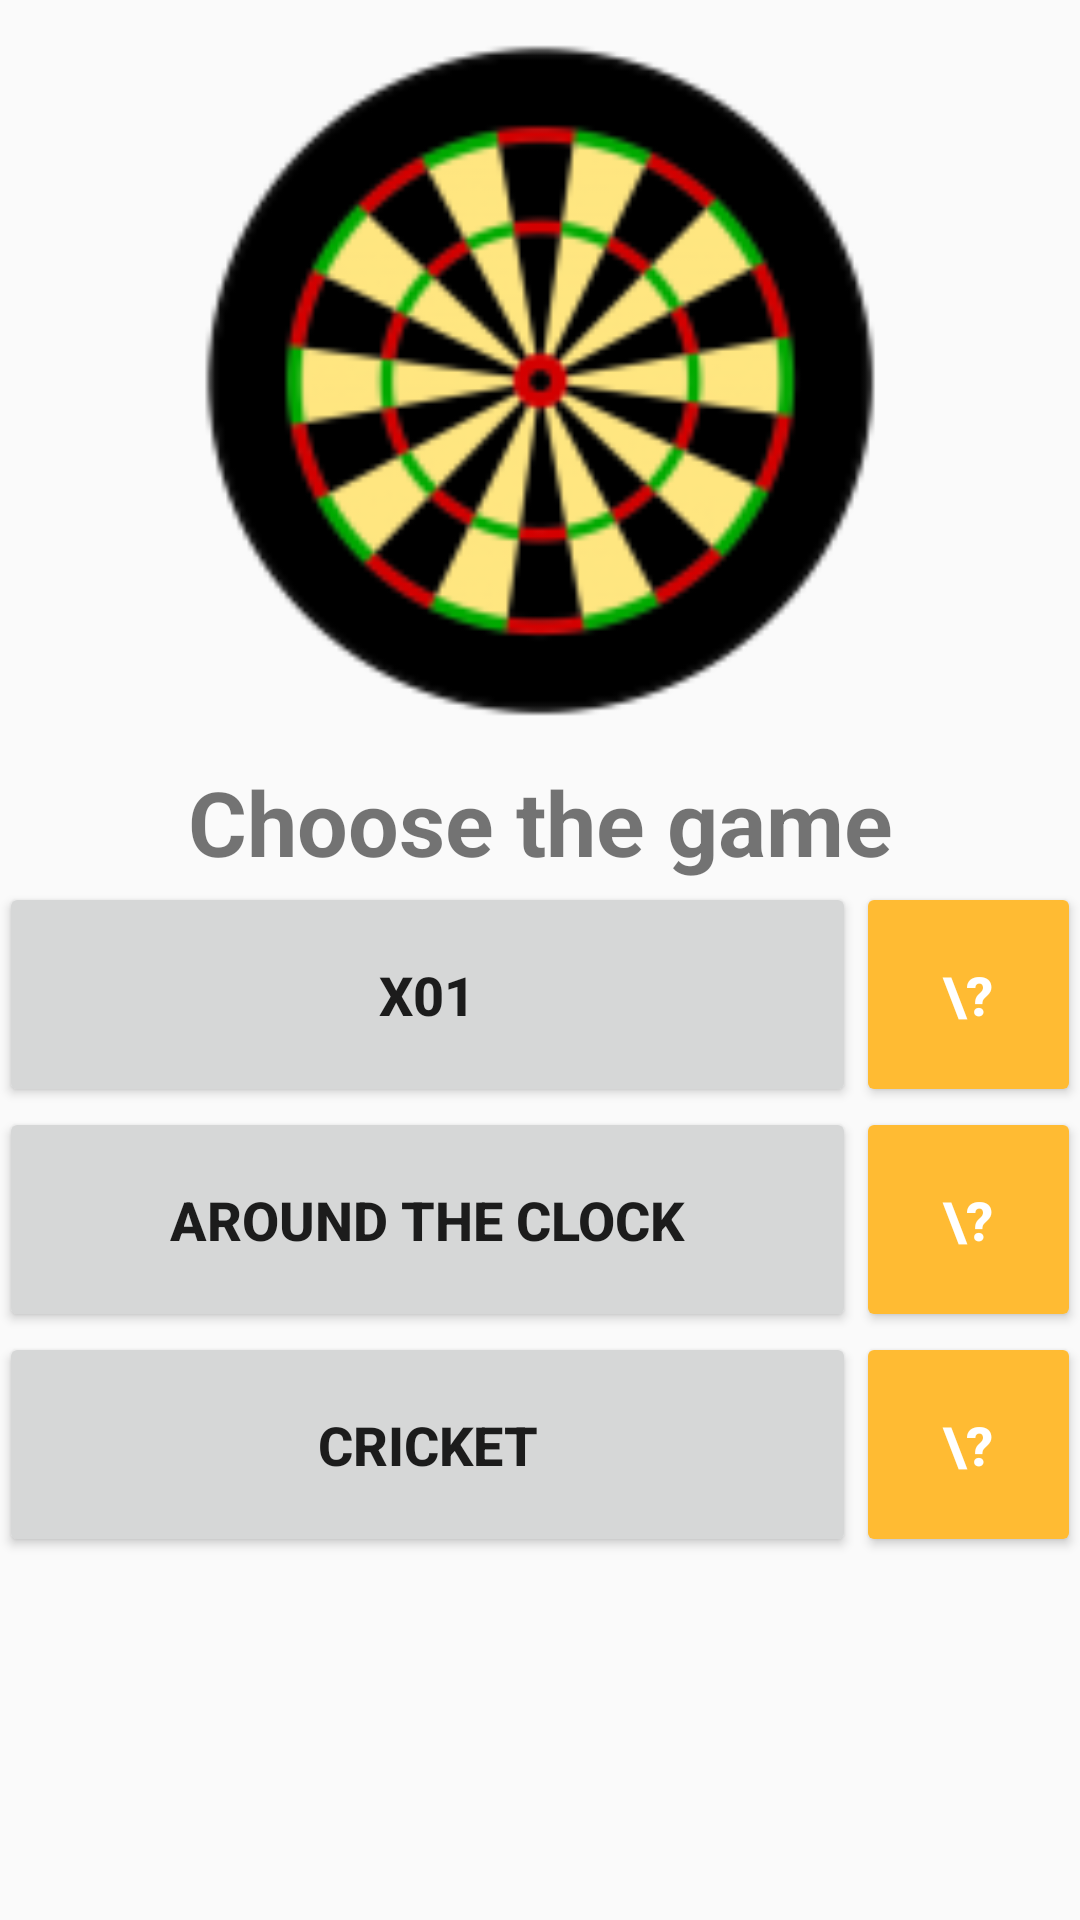

Write the Android layout XML for this screen, with the resource values it uses.
<!-- AndroidManifest.xml: application theme AppTheme -->
<!-- res/layout/activity_main.xml -->
<?xml version="1.0" encoding="utf-8"?>
<RelativeLayout xmlns:android="http://schemas.android.com/apk/res/android"
    xmlns:tools="http://schemas.android.com/tools"
    android:id="@+id/activity_main"
    android:layout_width="match_parent"
    android:layout_height="match_parent"
    android:paddingBottom="@dimen/activity_vertical_margin"
    android:paddingLeft="@dimen/activity_horizontal_margin"
    android:paddingRight="@dimen/activity_horizontal_margin"
    android:paddingTop="@dimen/activity_vertical_margin"
    tools:context="pt.example.dartscoreboard.activities.MainActivity">

    <LinearLayout
        android:orientation="vertical"
        android:layout_width="match_parent"
        android:layout_height="match_parent"
        android:weightSum="1"
        android:layout_alignParentTop="true"
        android:layout_alignParentStart="true">

        <ImageView
            android:layout_width="match_parent"
            android:layout_height="wrap_content"
            android:src="@mipmap/ic_launcher"
            android:id="@+id/imageView2"
            android:layout_above="@+id/textView"
            android:layout_alignParentStart="true"
            android:layout_alignParentTop="true"
            android:layout_weight="0.63" />

        <TextView
            android:text="Choose the game"
            android:layout_width="match_parent"
            android:layout_height="wrap_content"
            android:id="@+id/textView"
            android:textAlignment="center"
            android:textStyle="normal|bold"
            android:textSize="30sp"
            android:layout_above="@+id/x01Button"
            android:layout_alignParentStart="true"
            android:layout_alignParentEnd="true" />

        <LinearLayout
            android:orientation="horizontal"
            android:layout_width="match_parent"
            android:layout_height="wrap_content">

            <Button
                android:text="x01"
                android:layout_width="wrap_content"
                android:id="@+id/x01Button"
                android:onClick="selectGame"
                android:layout_above="@+id/aroundClockButton"
                android:layout_alignParentStart="true"
                android:layout_alignParentEnd="true"
                android:layout_height="75dp"
                android:textSize="18sp"
                android:textStyle="normal|bold"
                android:layout_weight="1" />

            <Button
                android:text="\?"
                android:layout_width="75dp"
                android:layout_height="75dp"
                android:id="@+id/x01RulesButton"
                android:textStyle="normal|bold"
                android:textSize="18sp"
                android:backgroundTint="@android:color/holo_orange_light"
                android:textColor="@android:color/background_light"
                android:onClick="rulesGame" />
        </LinearLayout>

        <LinearLayout
            android:orientation="horizontal"
            android:layout_width="match_parent"
            android:layout_height="wrap_content">

            <Button
                android:text="Around The Clock"
                android:layout_width="wrap_content"
                android:layout_height="75dp"
                android:id="@+id/aroundClockButton"
                android:onClick="selectGame"
                android:layout_above="@+id/cricketButton"
                android:layout_alignParentStart="true"
                android:layout_alignParentEnd="true"
                android:textSize="18sp"
                android:textStyle="normal|bold"
                android:layout_weight="1" />

            <Button
                android:text="\?"
                android:layout_width="75dp"
                android:layout_height="75dp"
                android:id="@+id/aroundClockRulesButton"
                android:textStyle="normal|bold"
                android:textSize="18sp"
                android:backgroundTint="@android:color/holo_orange_light"
                android:textColor="@android:color/background_light"
                android:onClick="rulesGame" />

        </LinearLayout>

        <LinearLayout
            android:orientation="horizontal"
            android:layout_width="match_parent"
            android:layout_height="wrap_content"
            android:layout_alignParentEnd="true">

            <Button
                android:text="Cricket"
                android:layout_width="wrap_content"
                android:layout_height="75dp"
                android:id="@+id/cricketButton"
                android:onClick="selectGame"
                android:layout_alignParentBottom="true"
                android:layout_alignParentStart="true"
                android:layout_alignParentEnd="true"
                android:textStyle="normal|bold"
                android:textSize="18sp"
                android:layout_weight="1" />

            <Button
                android:text="\?"
                android:layout_width="75dp"
                android:layout_height="75dp"
                android:id="@+id/cricketRulesButton"
                android:textStyle="normal|bold"
                android:textSize="18sp"
                android:backgroundTint="@android:color/holo_orange_light"
                android:textColor="@android:color/background_light"
                android:onClick="rulesGame" />

        </LinearLayout>

    </LinearLayout>

</RelativeLayout>
<!-- resources referenced by this layout -->
<resources>
  <!-- mipmap ic_launcher: png bitmap (mipmap-hdpi, 5117 bytes) -->
  <style name="AppTheme" parent="Theme.AppCompat.Light.DarkActionBar">
          
          <item name="colorPrimary">#2ECC71</item>
          <item name="colorPrimaryDark">#239B56</item>
          <item name="colorAccent">#BF0707</item>
      </style>
</resources>
